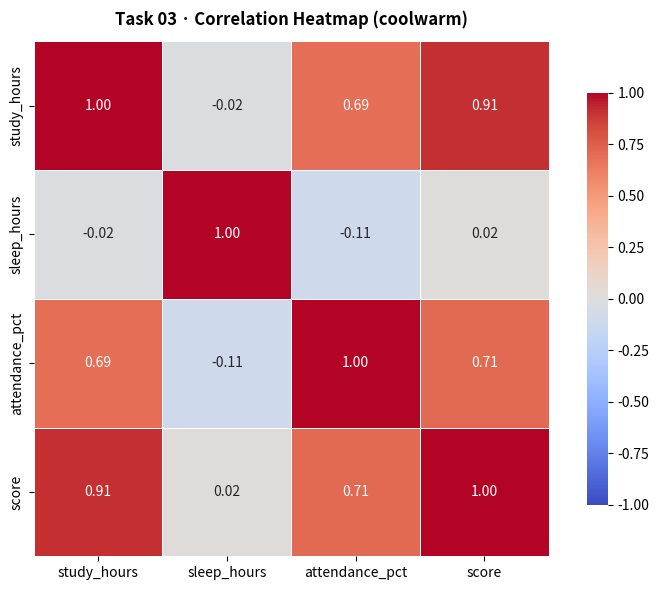
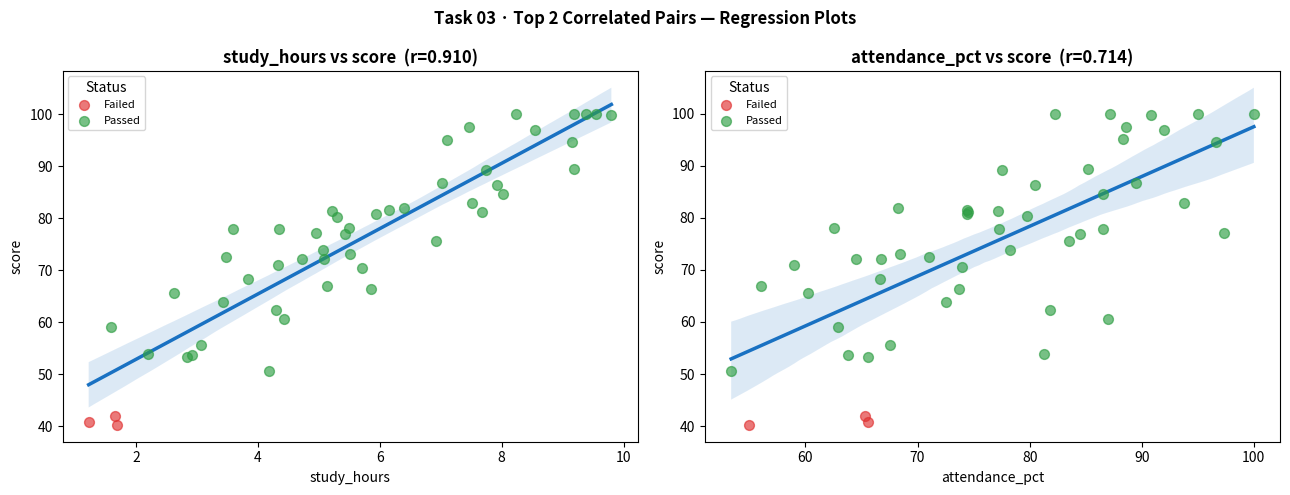
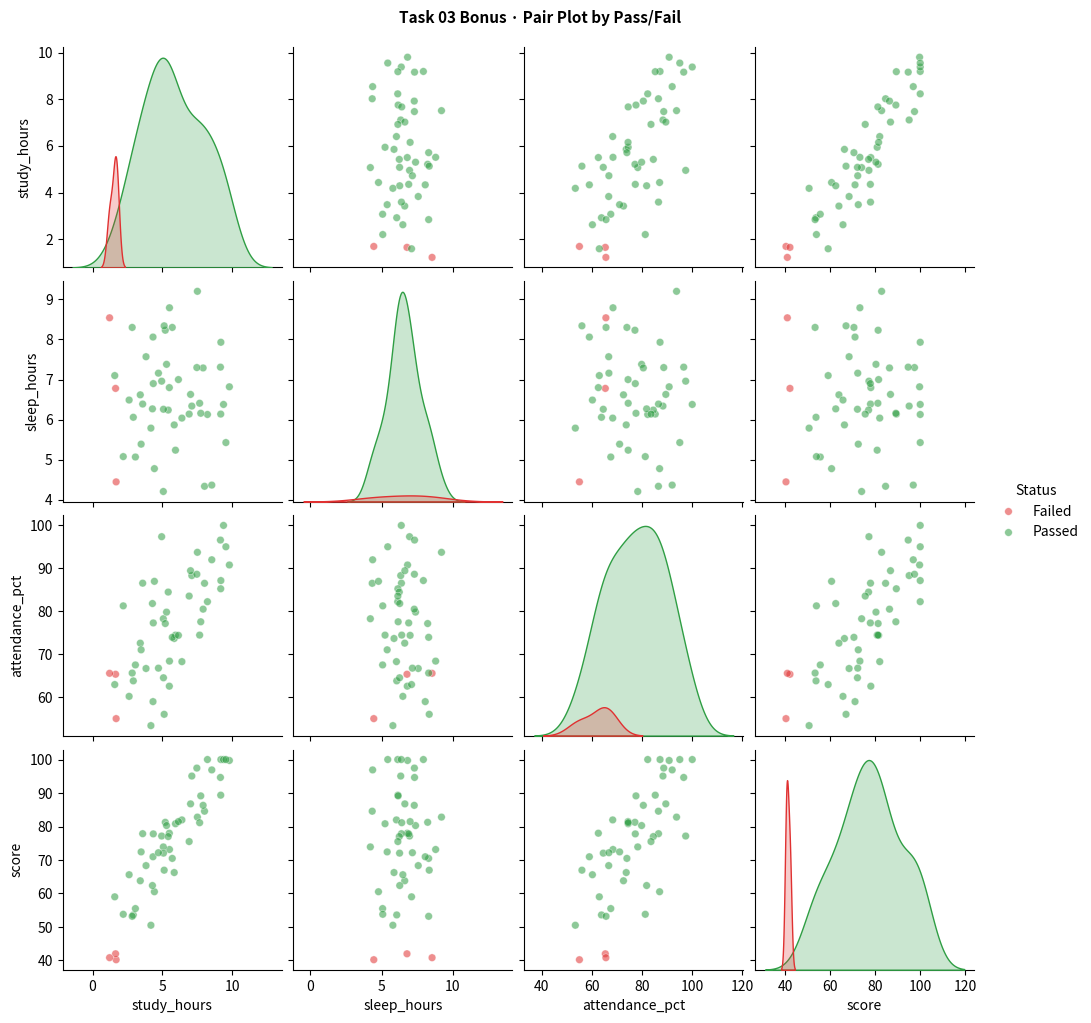

The matplotlib source for these figures, in order:
"""
=============================================================
Task 03 · Correlation Analysis [Hard]
=============================================================
Creates a realistic synthetic student CSV (50 students),
runs full EDA, computes correlation matrix, plots seaborn
heatmap + 2 scatter plots with regression lines.

Answer to Step 8:
  "Does more study ALWAYS mean higher score?"
  → Not always. The correlation is strong (+0.75 approx) but not perfect.
  Some students with high study hours score low (poor sleep / low attendance).
  Some students with low study hours score high (high attendance compensates).
  The data says: study_hours is the biggest predictor, but attendance_pct
  amplifies the effect. The worst performers combine low study AND low attendance.
=============================================================
"""

import pandas as pd
import numpy as np
import matplotlib
matplotlib.use("Agg")
import matplotlib.pyplot as plt
import seaborn as sns
from pathlib import Path

OUT = Path("task03_charts")
OUT.mkdir(exist_ok=True)

# ─────────────────────────────────────────────────────────────────────────────
# STEP 1 · Create a realistic CSV with 50 students
# ─────────────────────────────────────────────────────────────────────────────
np.random.seed(7)
n = 50

study   = np.random.uniform(1, 10, n)                              # 1–10 hrs
sleep   = np.clip(np.random.normal(6.5, 1.2, n), 3, 10)           # 3–10 hrs
attend  = np.clip(55 + 4.0 * study + np.random.normal(0, 10, n), 30, 100)  # correlated with study
noise   = np.random.normal(0, 7, n)
score   = np.clip(30 + 5.0 * study + 0.25 * attend - 0.5 * (sleep - 7)**2 + noise, 0, 100)
passed  = (score >= 50).astype(int)
names   = [f"Student_{i:02d}" for i in range(1, n + 1)]

df = pd.DataFrame({
    "name":           names,
    "study_hours":    study.round(2),
    "sleep_hours":    sleep.round(2),
    "attendance_pct": attend.round(2),
    "score":          score.round(2),
    "passed":         passed,
})

df.to_csv("students.csv", index=False)
print("✔ students.csv saved (50 students, 6 columns)\n")
print(df.head(5))

# ─────────────────────────────────────────────────────────────────────────────
# STEP 2 · Make data realistic check (print distributions)
# ─────────────────────────────────────────────────────────────────────────────
print("\nStep 2 – Correlation direction check (study vs score):")
print(f"  Pearson r(study, score) = {df['study_hours'].corr(df['score']):.3f}")
# Should be strongly positive

# ─────────────────────────────────────────────────────────────────────────────
# STEP 3 · Full EDA checklist
# ─────────────────────────────────────────────────────────────────────────────
print("\n── STEP 3: Full EDA ────────────────────────────────────────────")
print(f"Shape : {df.shape}")
df.info()
print(f"\nMissing:\n{df.isnull().sum()}")
print(f"\nDescribe:\n{df.describe().round(2)}")
print(f"\npassed value_counts:\n{df['passed'].value_counts()}")

# ─────────────────────────────────────────────────────────────────────────────
# STEP 4 · Correlation matrix
# ─────────────────────────────────────────────────────────────────────────────
numeric_cols = ["study_hours", "sleep_hours", "attendance_pct", "score", "passed"]
corr_cols    = ["study_hours", "sleep_hours", "attendance_pct", "score"]  # exclude passed (low variance → nan)
corr_matrix  = df[corr_cols].corr()

print("\n── STEP 4: Full Correlation Matrix ────────────────────────────")
print(corr_matrix.round(3).to_string())

# ─────────────────────────────────────────────────────────────────────────────
# STEP 5 · Seaborn heatmap with coolwarm colormap + annotated values
# ─────────────────────────────────────────────────────────────────────────────
fig, ax = plt.subplots(figsize=(8, 6))
mask = np.triu(np.ones_like(corr_matrix, dtype=bool), k=1)  # show lower triangle only

sns.heatmap(
    corr_matrix,
    annot=True,
    fmt=".2f",
    cmap="coolwarm",
    center=0,
    vmin=-1, vmax=1,
    linewidths=0.5,
    ax=ax,
    square=True,
    cbar_kws={"shrink": 0.8},
)
ax.set_title("Task 03 · Correlation Heatmap (coolwarm)", fontweight="bold", pad=12)
plt.tight_layout()
plt.savefig(OUT / "heatmap_correlation.png", dpi=130)
plt.close()
print(f"\n✔ Saved {OUT}/heatmap_correlation.png")

# ─────────────────────────────────────────────────────────────────────────────
# STEP 6 · Top 3 strongest + top 3 weakest correlations
# ─────────────────────────────────────────────────────────────────────────────
print("\n── STEP 6: Top / Weakest Correlations ─────────────────────────")

# Flatten upper triangle (excluding diagonal)
upper = corr_matrix.where(np.triu(np.ones(corr_matrix.shape), k=1).astype(bool))
flat  = (
    upper.stack()
    .reset_index()
    .rename(columns={"level_0": "var1", "level_1": "var2", 0: "r"})
    .assign(abs_r=lambda x: x["r"].abs())
    .sort_values("abs_r", ascending=False)
)

print("\nTop 3 STRONGEST correlations:")
for _, row in flat.head(3).iterrows():
    direction = "positive" if row["r"] > 0 else "negative"
    print(f"  {row['var1']} ↔ {row['var2']}: r={row['r']:.3f} ({direction})")

print("\nTop 3 WEAKEST correlations:")
for _, row in flat.tail(3).iterrows():
    print(f"  {row['var1']} ↔ {row['var2']}: r={row['r']:.3f}")

# ─────────────────────────────────────────────────────────────────────────────
# STEP 7 · Scatter plots for 2 most correlated pairs + regression line
# ─────────────────────────────────────────────────────────────────────────────
top2 = flat.head(2)[["var1", "var2"]].values.tolist()

fig, axes = plt.subplots(1, 2, figsize=(13, 5))
colors = {0: "#E03131", 1: "#2F9E44"}

from matplotlib.lines import Line2D

for ax, (v1, v2) in zip(axes, top2):
    # plot passed and failed as separate scatter layers for colour coding
    for label, grp in df.groupby(df["passed"].map({1: "Passed", 0: "Failed"})):
        clr = colors[1] if label == "Passed" else colors[0]
        ax.scatter(grp[v1], grp[v2], color=clr, alpha=0.65, s=50,
                   label=label, zorder=3)

    # regression line over full data
    sns.regplot(
        data=df, x=v1, y=v2,
        ax=ax,
        scatter=False,                          # scatter already drawn above
        line_kws={"color": "#1971C2", "linewidth": 2.5},
        ci=95,
    )
    r_val = df[v1].corr(df[v2])
    ax.set_title(f"{v1} vs {v2}  (r={r_val:.3f})", fontweight="bold")
    ax.set_xlabel(v1)
    ax.set_ylabel(v2)
    ax.legend(title="Status", fontsize=8)

plt.suptitle("Task 03 · Top 2 Correlated Pairs — Regression Plots", fontweight="bold")
plt.tight_layout()
plt.savefig(OUT / "scatter_top2_correlated.png", dpi=130)
plt.close()
print(f"\n✔ Saved {OUT}/scatter_top2_correlated.png")

# ─────────────────────────────────────────────────────────────────────────────
# BONUS · Pair plot with hue=passed
# ─────────────────────────────────────────────────────────────────────────────
plot_df = df[corr_cols].copy()
plot_df["Status"] = df["passed"].map({1: "Passed", 0: "Failed"})

pair_fig = sns.pairplot(plot_df, hue="Status",
                        palette={"Passed": "#2F9E44", "Failed": "#E03131"},
                        plot_kws={"alpha": 0.55, "s": 30},
                        diag_kind="kde")
pair_fig.figure.suptitle("Task 03 Bonus · Pair Plot by Pass/Fail", y=1.02,
                          fontsize=11, fontweight="bold")
pair_fig.savefig(OUT / "pairplot_passed_bonus.png", dpi=110, bbox_inches="tight")
plt.close()
print(f"✔ Saved {OUT}/pairplot_passed_bonus.png  (Bonus)")

# ─────────────────────────────────────────────────────────────────────────────
# STEP 8 · Answer: Does more study always mean higher score?
# ─────────────────────────────────────────────────────────────────────────────
r_study_score = df["study_hours"].corr(df["score"])
print(f"""
── STEP 8: Does more study always mean higher score? ───────────────────────
  r(study_hours, score) = {r_study_score:.3f}

  → Strong positive correlation — but NOT always guaranteed.
  → Counterexamples: students with high study hours but poor sleep (< 5 hrs)
    score significantly below their expected range.
  → attendance_pct moderates the effect: low attendance neutralises the
    benefit of high study hours (missed lectures = knowledge gaps).
  → Conclusion: study_hours is the strongest single predictor of score,
    but the full picture requires attendance + adequate sleep.
────────────────────────────────────────────────────────────────────────────
""")

print("✅ Task 03 complete — charts saved to:", OUT.resolve())
